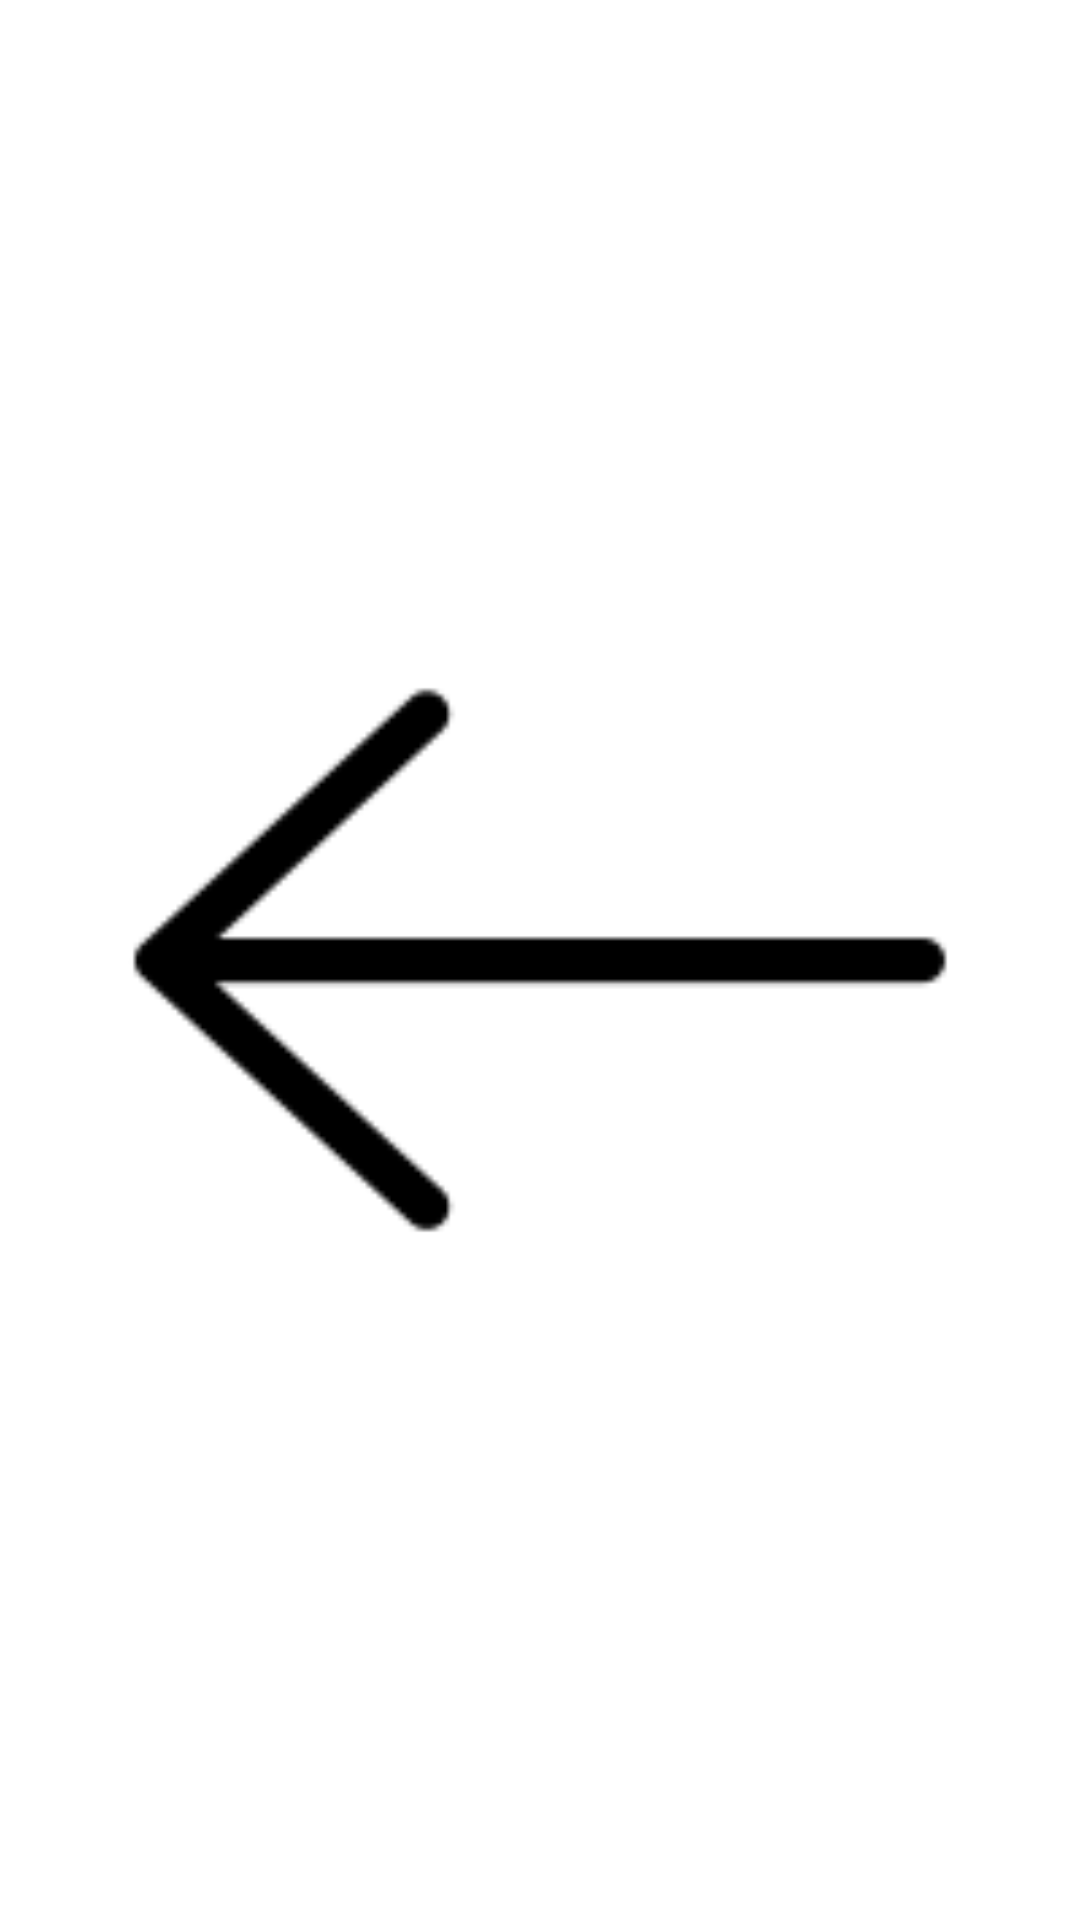

This screen was rendered from an Android layout file. Write that file and the resources it references.
<!-- AndroidManifest.xml: application theme Theme.OptiFit -->
<!-- res/layout/back.xml -->
<ImageView xmlns:android="http://schemas.android.com/apk/res/android"
    xmlns:app="http://schemas.android.com/apk/res-auto"
    android:id="@+id/backArrow"
    android:layout_width="33dp"
    android:layout_height="40dp"
    android:layout_marginStart="20dp"
    android:layout_marginLeft="16dp"
    android:layout_marginTop="16dp"
    android:layout_marginEnd="16dp"
    android:layout_marginRight="16dp"
    android:layout_marginBottom="16dp"
    android:src="@drawable/back"
    android:clickable="true"
    android:focusable="true"
    android:contentDescription="Back Button"
    app:layout_constraintStart_toStartOf="parent"
    app:layout_constraintTop_toTopOf="parent" />
<!-- resources referenced by this layout -->
<resources>
  <!-- drawable back: png bitmap (drawable, 1492 bytes) -->
</resources>
